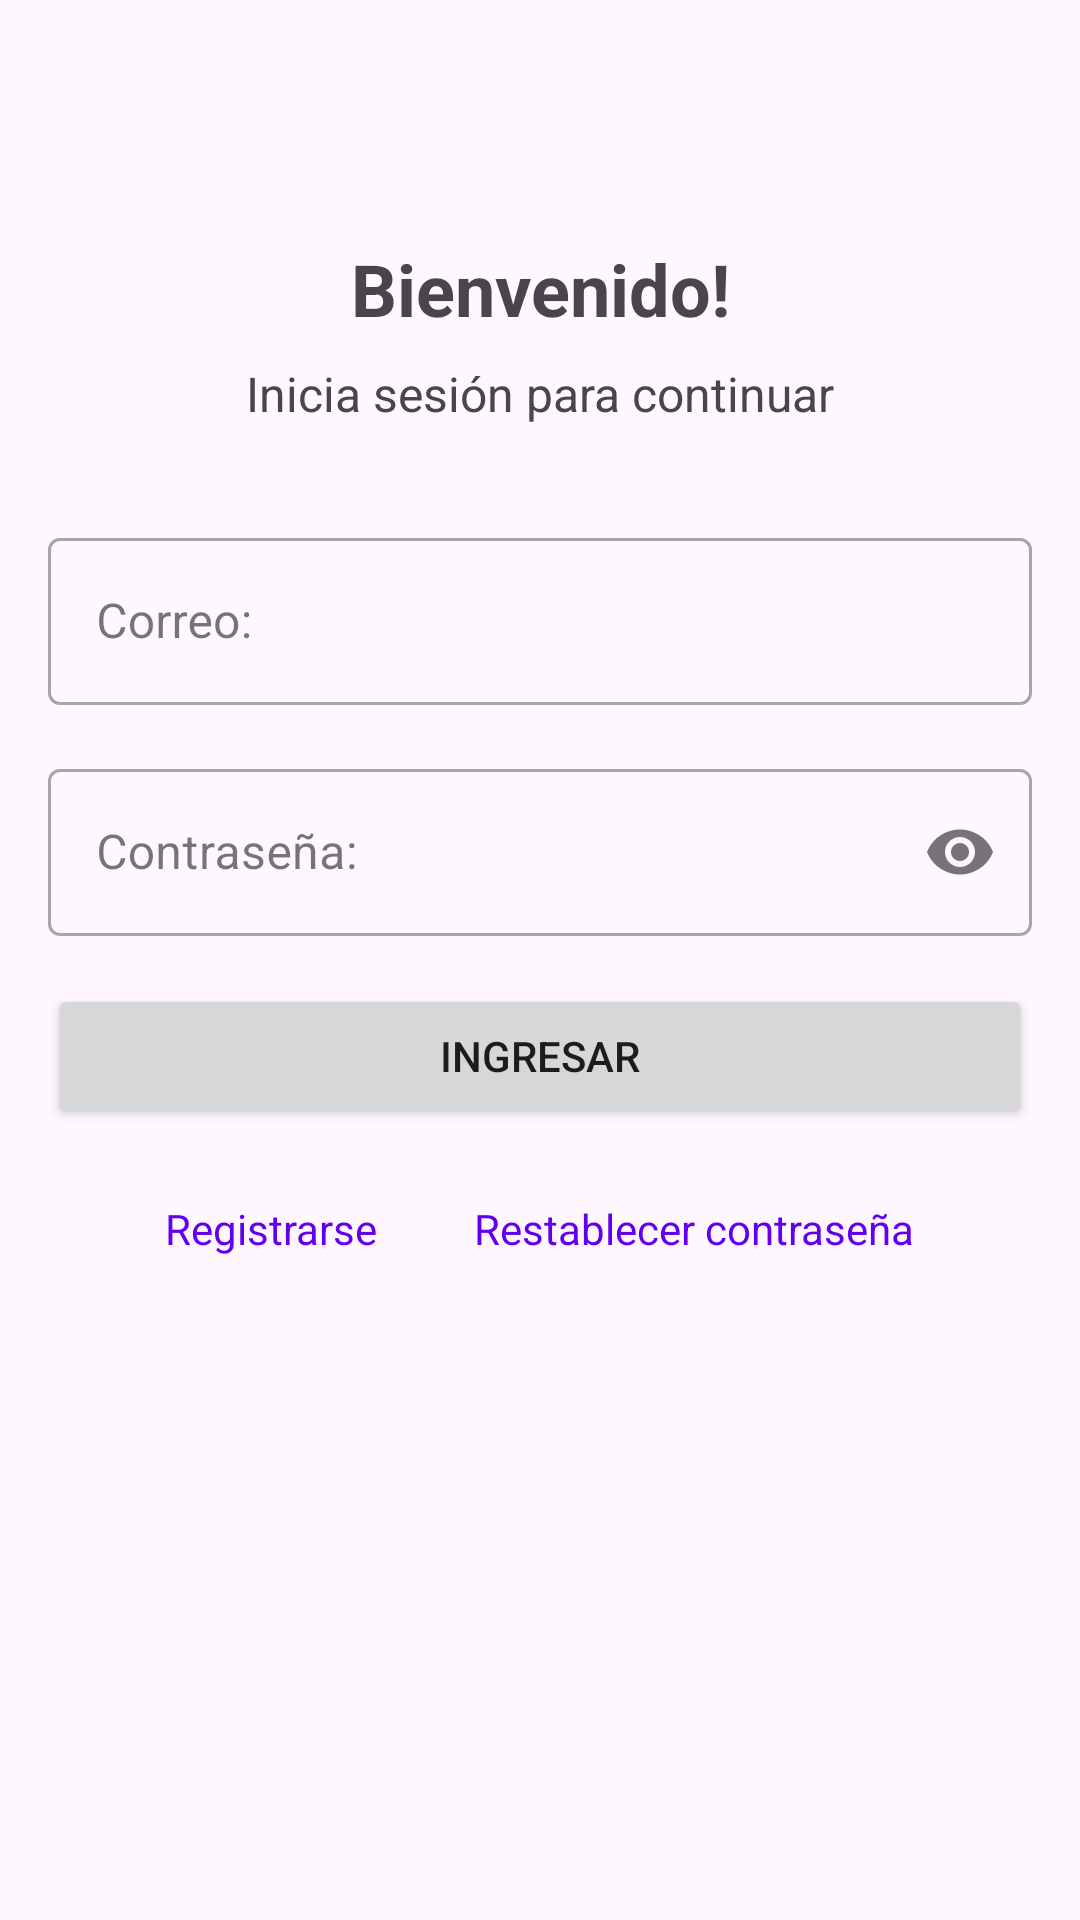

Reconstruct the res/layout file that produces this screen, plus the resources it refers to.
<!-- AndroidManifest.xml: application theme Theme.TaskListApp -->
<!-- res/layout/fragment_login.xml -->
<?xml version="1.0" encoding="utf-8"?>
<androidx.constraintlayout.widget.ConstraintLayout xmlns:android="http://schemas.android.com/apk/res/android"
    xmlns:app="http://schemas.android.com/apk/res-auto"
    xmlns:tools="http://schemas.android.com/tools"
    android:layout_width="match_parent"
    android:layout_height="match_parent"
    android:padding="16dp"
    tools:context=".ui.fragments.LoginFragment">

    <ImageView
        android:id="@+id/ivAppIcon"
        android:layout_width="32dp"
        android:layout_height="32dp"
        android:layout_marginTop="16dp"
        android:contentDescription="@string/app_icon"
        android:src="@drawable/ic_launcher_foreground"
        app:layout_constraintEnd_toEndOf="parent"
        app:layout_constraintStart_toStartOf="parent"
        app:layout_constraintTop_toTopOf="parent" />

    <TextView
        android:id="@+id/tvWelcomeTitle"
        android:layout_width="wrap_content"
        android:layout_height="wrap_content"
        android:layout_marginTop="16dp"
        android:text="@string/welcome"
        android:textSize="24sp"
        android:textStyle="bold"
        app:layout_constraintEnd_toEndOf="parent"
        app:layout_constraintStart_toStartOf="parent"
        app:layout_constraintTop_toBottomOf="@+id/ivAppIcon" />

    <TextView
        android:id="@+id/tvLoginSubtitle"
        android:layout_width="wrap_content"
        android:layout_height="wrap_content"
        android:layout_marginTop="8dp"
        android:text="@string/login_to_continue"
        android:textSize="16sp"
        app:layout_constraintEnd_toEndOf="parent"
        app:layout_constraintStart_toStartOf="parent"
        app:layout_constraintTop_toBottomOf="@+id/tvWelcomeTitle" />

    <com.google.android.material.textfield.TextInputLayout
        android:id="@+id/tilEmail"
        style="@style/Widget.MaterialComponents.TextInputLayout.OutlinedBox"
        android:layout_width="match_parent"
        android:layout_height="wrap_content"
        android:layout_marginTop="32dp"
        android:hint="@string/email"
        app:layout_constraintEnd_toEndOf="parent"
        app:layout_constraintStart_toStartOf="parent"
        app:layout_constraintTop_toBottomOf="@+id/tvLoginSubtitle">

        <com.google.android.material.textfield.TextInputEditText
            android:id="@+id/etEmail"
            android:layout_width="match_parent"
            android:layout_height="wrap_content"
            android:inputType="textEmailAddress" />
    </com.google.android.material.textfield.TextInputLayout>

    <com.google.android.material.textfield.TextInputLayout
        android:id="@+id/tilPassword"
        style="@style/Widget.MaterialComponents.TextInputLayout.OutlinedBox"
        android:layout_width="match_parent"
        android:layout_height="wrap_content"
        android:layout_marginTop="16dp"
        android:hint="@string/password"
        app:endIconMode="password_toggle"
        app:layout_constraintEnd_toEndOf="parent"
        app:layout_constraintStart_toStartOf="parent"
        app:layout_constraintTop_toBottomOf="@+id/tilEmail">

        <com.google.android.material.textfield.TextInputEditText
            android:id="@+id/etPassword"
            android:layout_width="match_parent"
            android:layout_height="wrap_content"
            android:inputType="textPassword" />
    </com.google.android.material.textfield.TextInputLayout>

    <Button
        android:id="@+id/btnLogin"
        android:layout_width="match_parent"
        android:layout_height="wrap_content"
        android:layout_marginTop="16dp"
        android:text="@string/login"
        app:layout_constraintEnd_toEndOf="parent"
        app:layout_constraintStart_toStartOf="parent"
        app:layout_constraintTop_toBottomOf="@+id/tilPassword" />

    <LinearLayout
        android:layout_width="match_parent"
        android:layout_height="wrap_content"
        android:layout_marginTop="16dp"
        android:gravity="center"
        android:orientation="horizontal"
        app:layout_constraintEnd_toEndOf="parent"
        app:layout_constraintStart_toStartOf="parent"
        app:layout_constraintTop_toBottomOf="@+id/btnLogin">

        <TextView
            android:id="@+id/tvRegister"
            android:layout_width="wrap_content"
            android:layout_height="wrap_content"
            android:padding="8dp"
            android:text="@string/register"
            android:textColor="@color/design_default_color_primary" />

        <TextView
            android:id="@+id/tvResetPassword"
            android:layout_width="wrap_content"
            android:layout_height="wrap_content"
            android:layout_marginStart="16dp"
            android:padding="8dp"
            android:text="@string/reset_password"
            android:textColor="@color/design_default_color_primary" />
    </LinearLayout>

</androidx.constraintlayout.widget.ConstraintLayout>
<!-- resources referenced by this layout -->
<resources>
  <string name="app_icon">Icono de su preferencia</string>
  <string name="email">Correo:</string>
  <string name="login">Ingresar</string>
  <string name="login_to_continue">Inicia sesión para continuar</string>
  <string name="password">Contraseña:</string>
  <string name="register">Registrarse</string>
  <string name="reset_password">Restablecer contraseña</string>
  <string name="welcome">Bienvenido!</string>
  <style name="Theme.TaskListApp" parent="Theme.Material3.DayNight">
          <item name="colorPrimary">@color/md_primary</item>
          <item name="colorOnPrimary">@color/md_onPrimary</item>
          <item name="colorPrimaryContainer">@color/md_primaryContainer</item>
          <item name="windowActionBar">false</item>
          <item name="windowNoTitle">true</item>
      </style>
  <color name="md_primary">#6750A4</color>
  <color name="md_onPrimary">#FFFFFF</color>
  <color name="md_primaryContainer">#EADDFF</color>
</resources>
